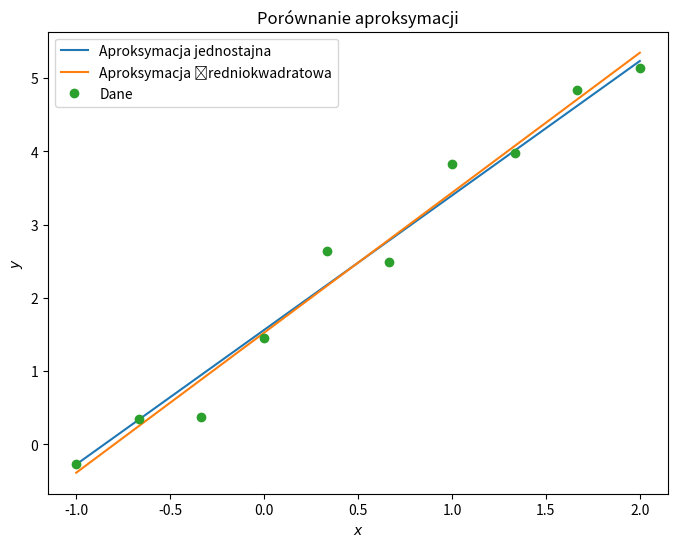

Write Python code to recreate this figure.
import numpy as np
import matplotlib.pyplot as plt

class LinearApproximation:
    def __init__(self, x, y):
        self.x = x
        self.y = y

    def uniform_approximation(self):
        mean_x = np.mean(self.x)
        mean_y = np.mean(self.y)

        a = (mean_y - self.y[0]) / (mean_x - self.x[0])
        b = mean_y - a * mean_x

        return a, b

    def fit_uniform(self, xx):
        a, b = self.uniform_approximation()
        yy = a * xx + b
        return yy

    def fit_least_squares(self, xx):
        coefficients_ls = np.polyfit(self.x, self.y, 1)
        a, b = coefficients_ls
        yy = a * xx + b
        return yy

# Dane do aproksymacji
x = np.linspace(-1, 2, 10)
y = 2.0 * x + 1.0 + np.random.rand(10)

# Inicjalizacja modelu
model = LinearApproximation(x, y)

# Punkty dla wykresu
xx = np.linspace(-1, 2, 100)

# Aproksymacja jednostajna
yy_uniform = model.fit_uniform(xx)

# Aproksymacja średniokwadratowa
yy_least_squares = model.fit_least_squares(xx)

# Wykres
plt.figure(figsize=(8, 6))
plt.plot(xx, yy_uniform, label='Aproksymacja jednostajna')
plt.plot(xx, yy_least_squares, label='Aproksymacja średniokwadratowa')
plt.plot(x, y, 'o', label='Dane')
plt.xlabel('$x$')
plt.ylabel('$y$')
plt.legend()
plt.title('Porównanie aproksymacji')
plt.show()

